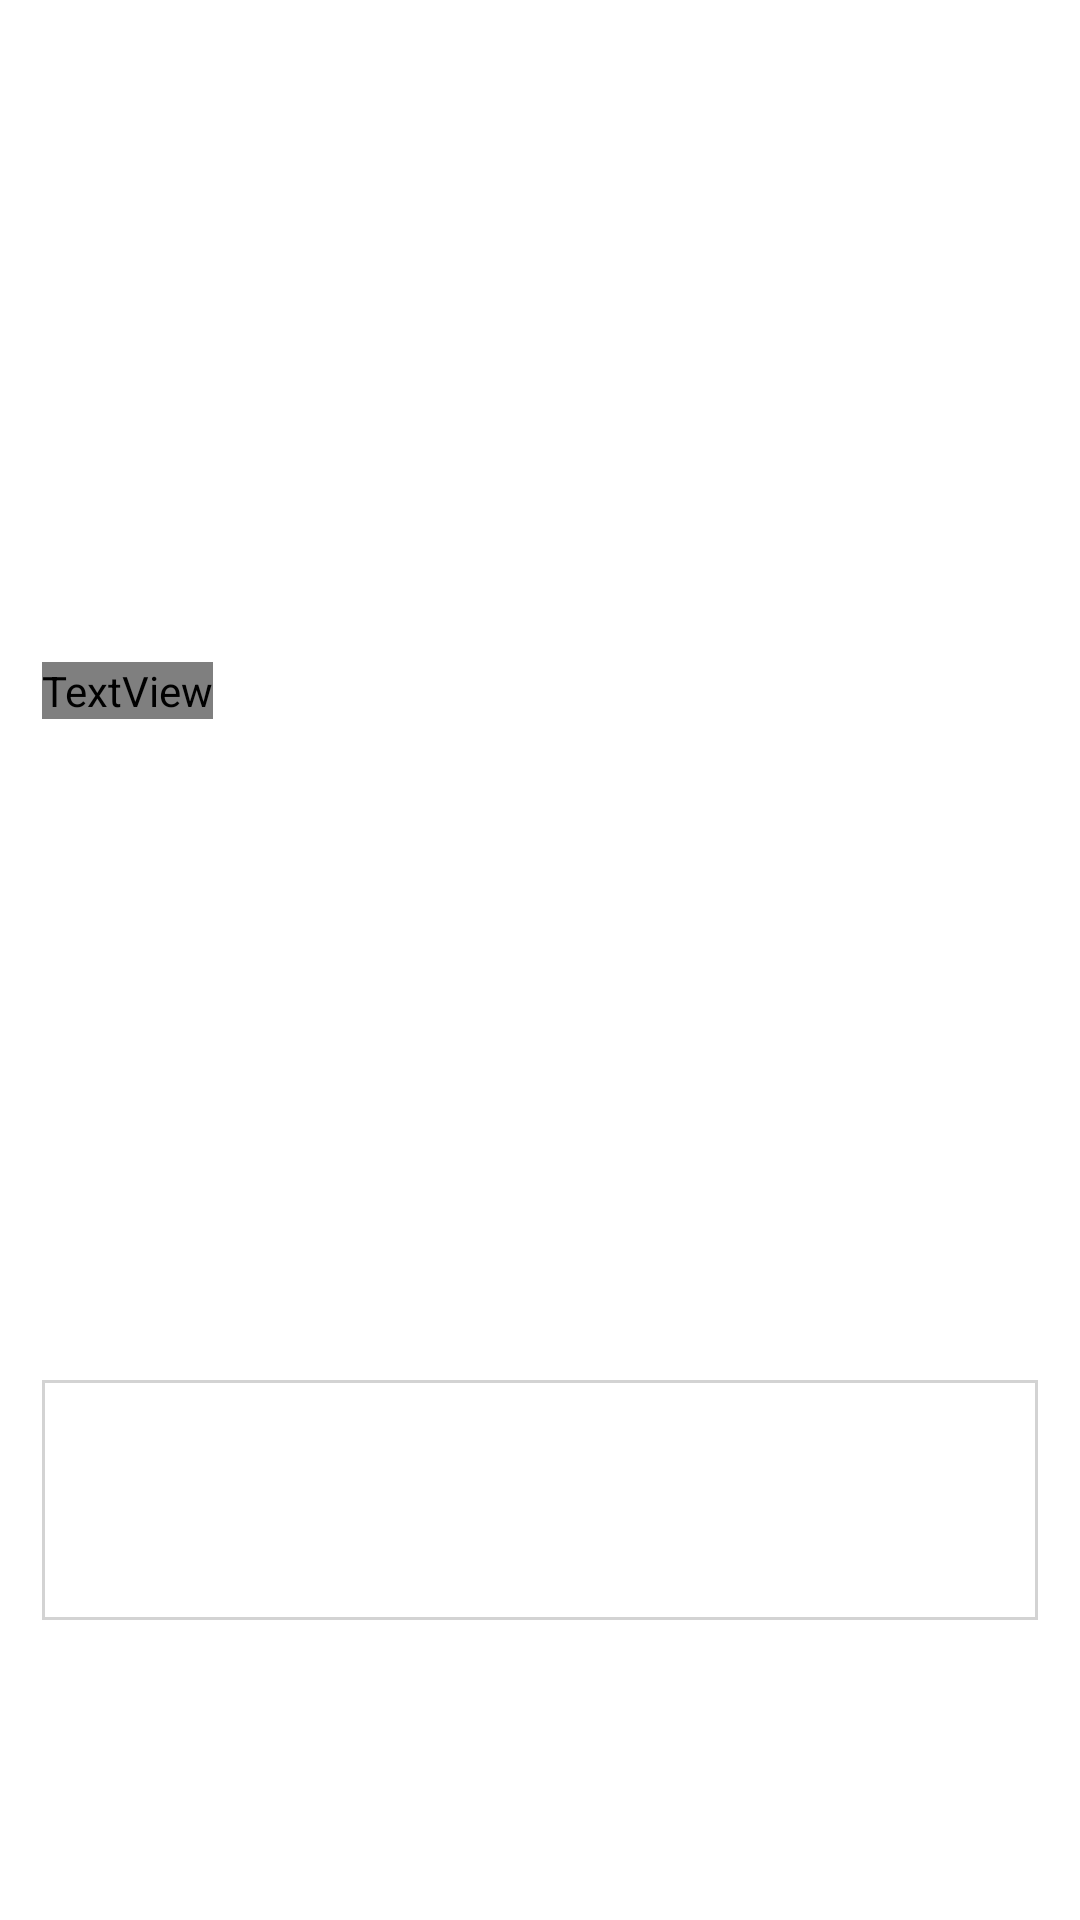

Android layout source for this screen:
<!-- AndroidManifest.xml: application theme Theme.FRCScouting -->
<!-- res/layout/text.xml -->
<?xml version="1.0" encoding="utf-8"?>
<androidx.constraintlayout.widget.ConstraintLayout xmlns:android="http://schemas.android.com/apk/res/android"
    xmlns:app="http://schemas.android.com/apk/res-auto"
    xmlns:tools="http://schemas.android.com/tools"
    android:layout_width="match_parent"
    android:layout_height="200dp"
    android:paddingHorizontal="14dp">


    <TextView
        android:id="@+id/label"
        android:layout_width="wrap_content"
        android:layout_height="wrap_content"
        android:text="Title"
        android:fontFamily="@font/twcenmtstd"
        android:textSize="20sp"
        android:textColor="@color/white"
        app:layout_constraintBottom_toTopOf="@+id/textEdit"
        app:layout_constraintStart_toStartOf="parent"
        app:layout_constraintTop_toTopOf="parent" />

    <EditText
        android:id="@+id/textEdit"
        android:layout_width="0dp"
        android:inputType="textMultiLine"
        android:layout_height="80dp"
        android:buttonTint="@color/white"
        android:textColor="@color/white"
        android:paddingHorizontal="10dp"
        android:layout_marginBottom="100dp"
        android:checked="true"
        android:background="@drawable/edittext_border"
        app:layout_constraintBottom_toBottomOf="parent"
        app:layout_constraintEnd_toEndOf="parent"
        app:layout_constraintStart_toStartOf="parent" />
</androidx.constraintlayout.widget.ConstraintLayout>
<!-- resources referenced by this layout -->
<resources>
  <color name="white">#FFFFFFFF</color>
  <!-- drawable edittext_border (drawable) -->
  <?xml version="1.0" encoding="utf-8"?>
  <selector xmlns:android="http://schemas.android.com/apk/res/android">
      <item>
          <shape android:shape="rectangle">
              <solid android:color="@android:color/transparent"/>
              <stroke android:width="1dp" android:color="@color/gray"/>
          </shape>
      </item>
  </selector>
  <style name="Theme.FRCScouting" parent="Theme.MaterialComponents.DayNight.NoActionBar">
          
          <item name="colorPrimary">#BE1E2D</item>
          <item name="colorPrimaryVariant">#8F1622</item>
          <item name="colorOnPrimary">@color/white</item>
          
          <item name="colorSecondary">@color/teal_200</item>
          <item name="colorSecondaryVariant">@color/teal_700</item>
          <item name="colorOnSecondary">@color/black</item>
          
          <item name="android:statusBarColor" tools:targetApi="l">?attr/colorPrimaryVariant</item>
          
      </style>
  <color name="gray">#FFD3D3D3</color>
  <color name="teal_200">#FF03DAC5</color>
  <color name="teal_700">#FF018786</color>
  <color name="black">#FF000000</color>
</resources>
